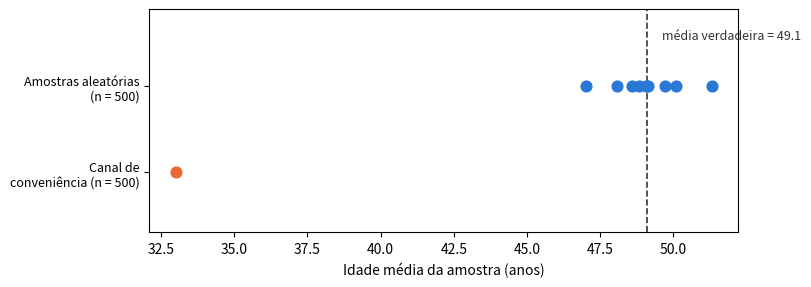

Write the Python code that produced this figure.
import numpy as np
import matplotlib.pyplot as plt

SEED = 464
rng = np.random.default_rng(SEED)

populacao = np.clip(rng.normal(49, 17, size=100_000), 18, 90)
verdade = populacao.mean()

medias_aleatorias = [rng.choice(populacao, 500, replace=False).mean()
                     for _ in range(10)]

pesos = np.exp(-(populacao - 25) ** 2 / (2 * 12 ** 2))  # jovem = mais provável
conveniencia = rng.choice(populacao, 500, replace=False,
                          p=pesos / pesos.sum())

fig, ax = plt.subplots(figsize=(7.6, 2.9))
ax.scatter(medias_aleatorias, np.ones(10), s=60, color="#2a78d6", zorder=3)
ax.scatter([conveniencia.mean()], [0], s=60, color="#eb6834", zorder=3)
ax.axvline(verdade, color="#333333", ls="--", lw=1.2)
ax.text(verdade + .5, 1.55, f"média verdadeira = {verdade:.1f}",
        color="#333333", fontsize=9)
ax.set_yticks([0, 1], ["Canal de\nconveniência (n = 500)",
                       "Amostras aleatórias\n(n = 500)"], fontsize=9)
ax.set_xlabel("Idade média da amostra (anos)")
ax.set_ylim(-.7, 1.9)
plt.show()

# Espaço de rascunho — use esta célula para qualquer código de que os passos precisarem.
